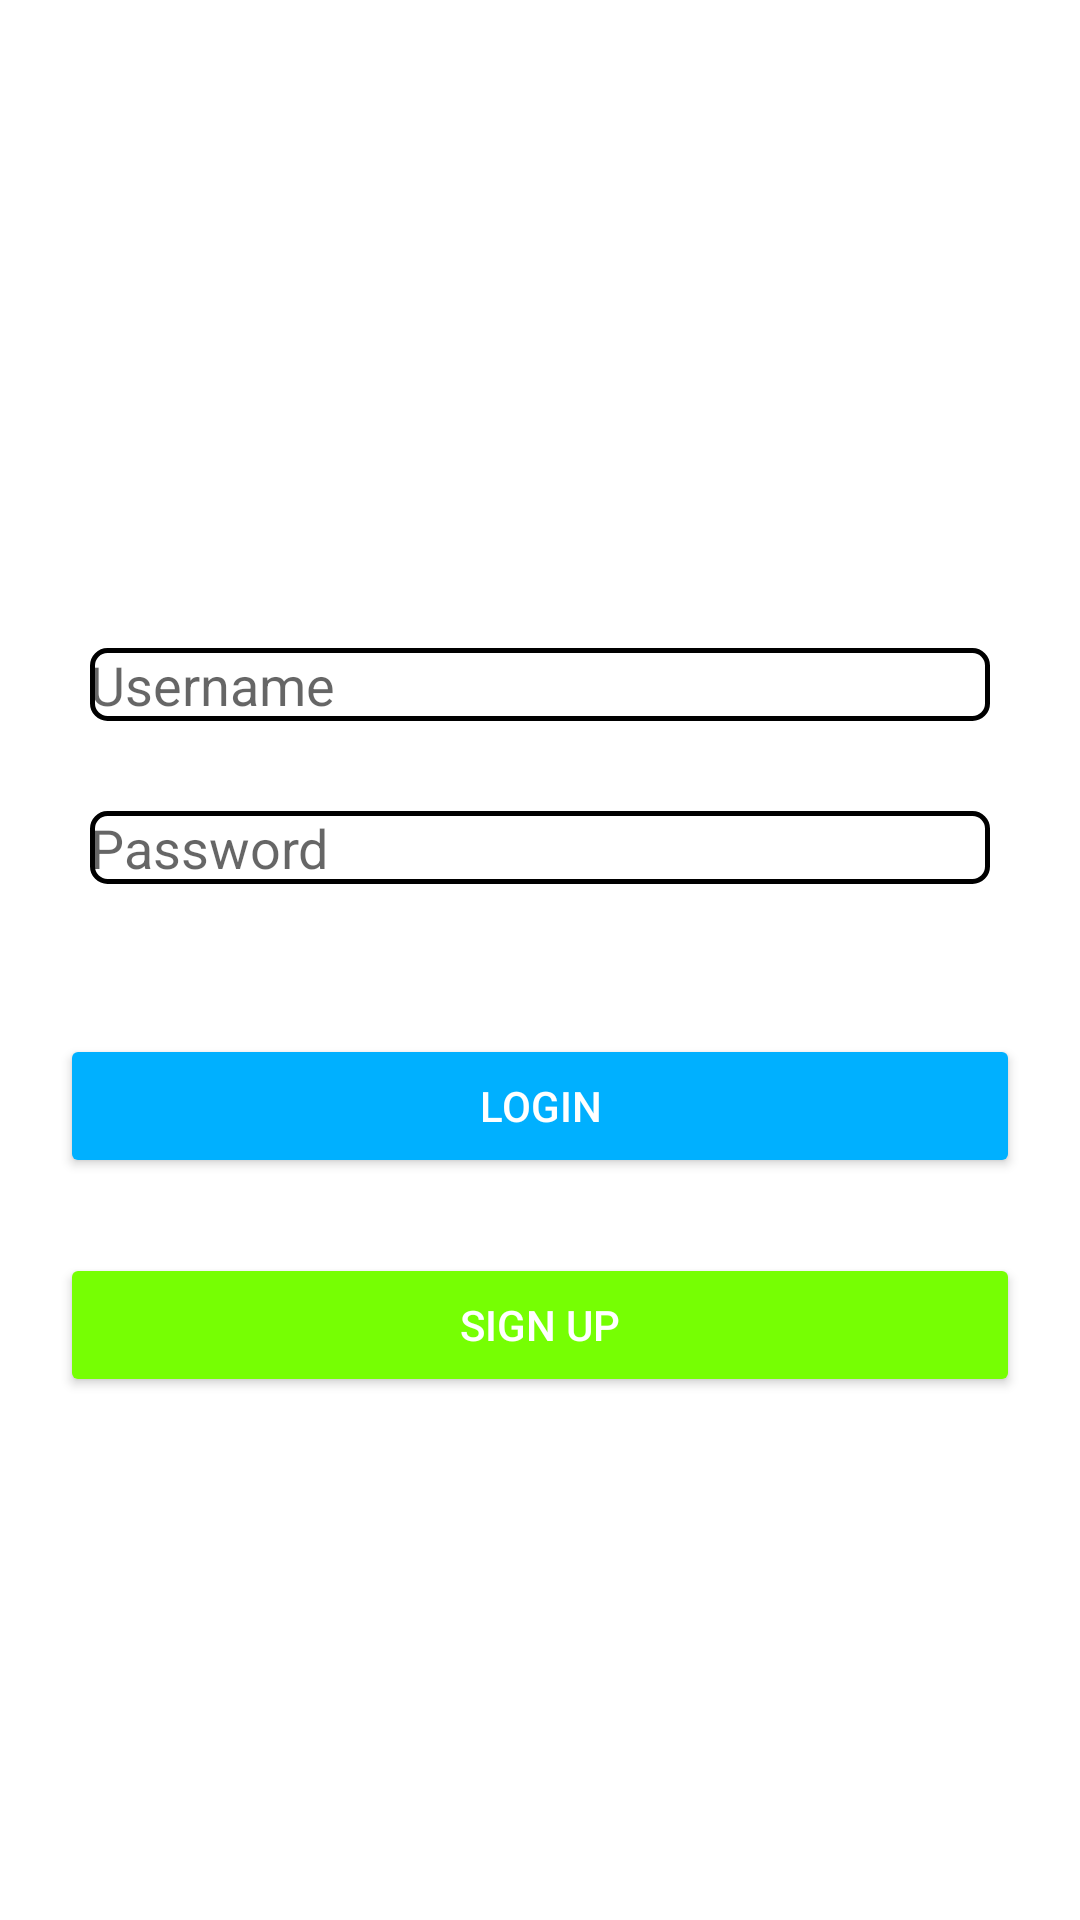

The Android layout XML behind this screen, and the referenced resources:
<!-- AndroidManifest.xml: application theme Theme.InstaGRAM -->
<!-- res/layout/activity_login.xml -->
<?xml version="1.0" encoding="utf-8"?>
<LinearLayout xmlns:android="http://schemas.android.com/apk/res/android"
    xmlns:app="http://schemas.android.com/apk/res-auto"
    xmlns:tools="http://schemas.android.com/tools"
    android:layout_width="match_parent"
    android:layout_height="match_parent"
    android:layout_margin="16dp"
    android:orientation="vertical"
    tools:context=".LoginActivity">

    <ImageView
        android:layout_width="match_parent"
        android:layout_height="186dp"
        app:srcCompat="@drawable/nav_logo_whiteout" />

    <EditText
        android:background="@drawable/box"
        android:id="@+id/etUsername"
        android:layout_width="match_parent"
        android:layout_height="wrap_content"
        android:layout_marginLeft="30dp"
        android:layout_marginTop="30dp"
        android:layout_marginRight="30dp"
        android:ems="10"
        android:hint="Username"
        android:inputType="textEmailAddress"
        android:singleLine="true" />

    <EditText
        android:background="@drawable/box"
        android:id="@+id/etPassword"
        android:layout_width="match_parent"
        android:layout_height="wrap_content"
        android:layout_margin="30dp"
        android:ems="10"
        android:hint="Password"
        android:inputType="textPassword" />

    <Button
        android:id="@+id/btnLogin"
        android:layout_width="match_parent"
        android:layout_height="wrap_content"
        android:layout_margin="20dp"
        android:backgroundTint="#00B0FF"
        android:text="Login"
        android:textColor="#FFFFFF" />

    <Button
        android:id="@+id/btnSignUp"
        android:layout_width="match_parent"
        android:layout_height="wrap_content"
        android:layout_marginLeft="20dp"
        android:layout_marginTop="5dp"
        android:layout_marginRight="20dp"
        android:backgroundTint="#76FF03"
        android:text="Sign Up"
        android:textColor="#FFFFFF" />

</LinearLayout>
<!-- resources referenced by this layout -->
<resources>
  <!-- drawable box (drawable) -->
  <shape xmlns:android="http://schemas.android.com/apk/res/android"
      android:shape="rectangle">
      <solid android:color="#00000000" />
      <stroke android:width="1.5dp"
          android:color="@color/black" />
      <corners
          android:radius="5dp"/>
  </shape>
  <style name="Theme.InstaGRAM" parent="Theme.MaterialComponents.DayNight.DarkActionBar">
          
          <item name="colorPrimary">#515BD4</item>
          <item name="colorPrimaryVariant">#8134AF</item>
          <item name="colorOnPrimary">@color/black</item>
          
          <item name="colorSecondary">#FEDA77</item>
          <item name="colorSecondaryVariant">#F58529</item>
          <item name="colorOnSecondary">@color/black</item>
          
          <item name="android:statusBarColor" tools:targetApi="l">?attr/colorPrimaryVariant</item>
          
      </style>
  <!-- not gathered from this repository: default colours our renderer supplied (Android Studio template values) -->
  <color name="black">#FF000000</color>
</resources>
